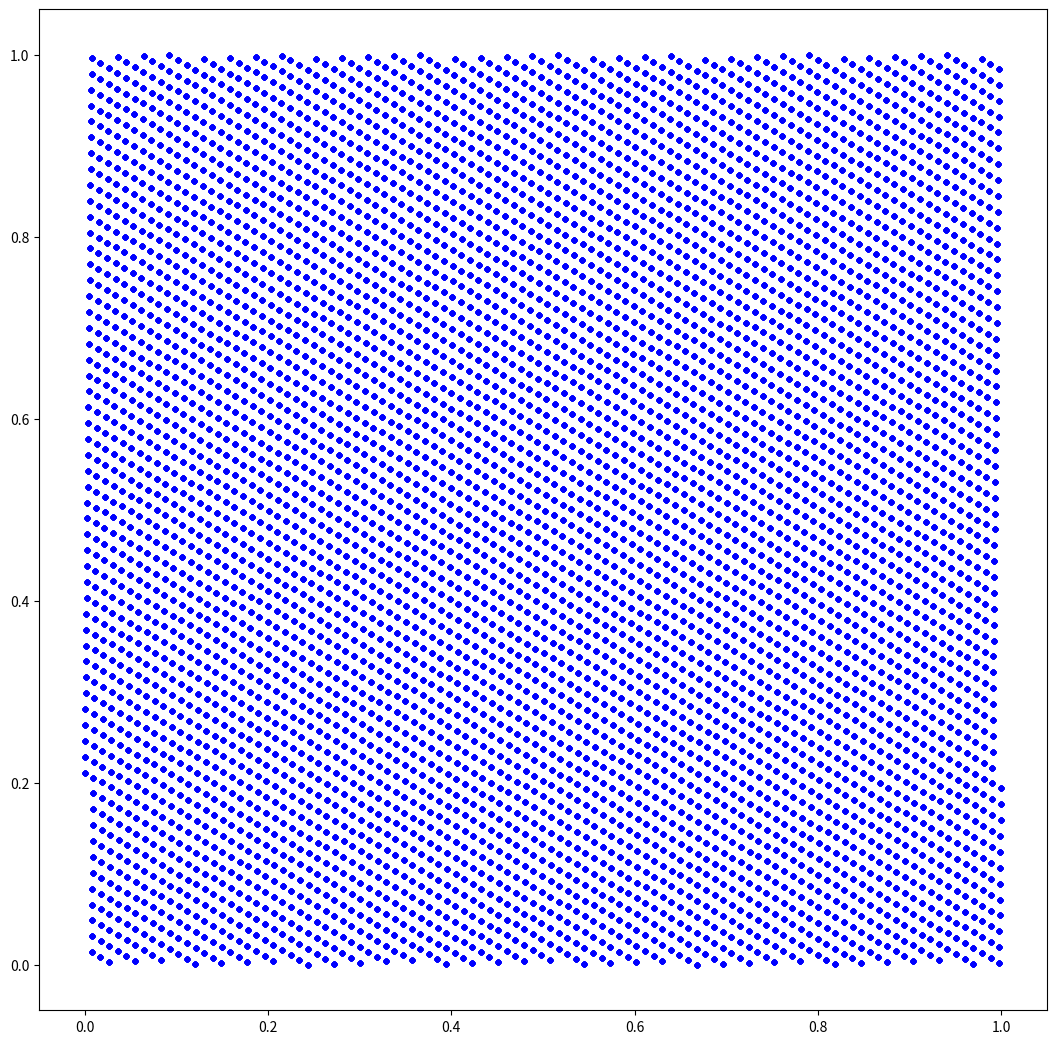
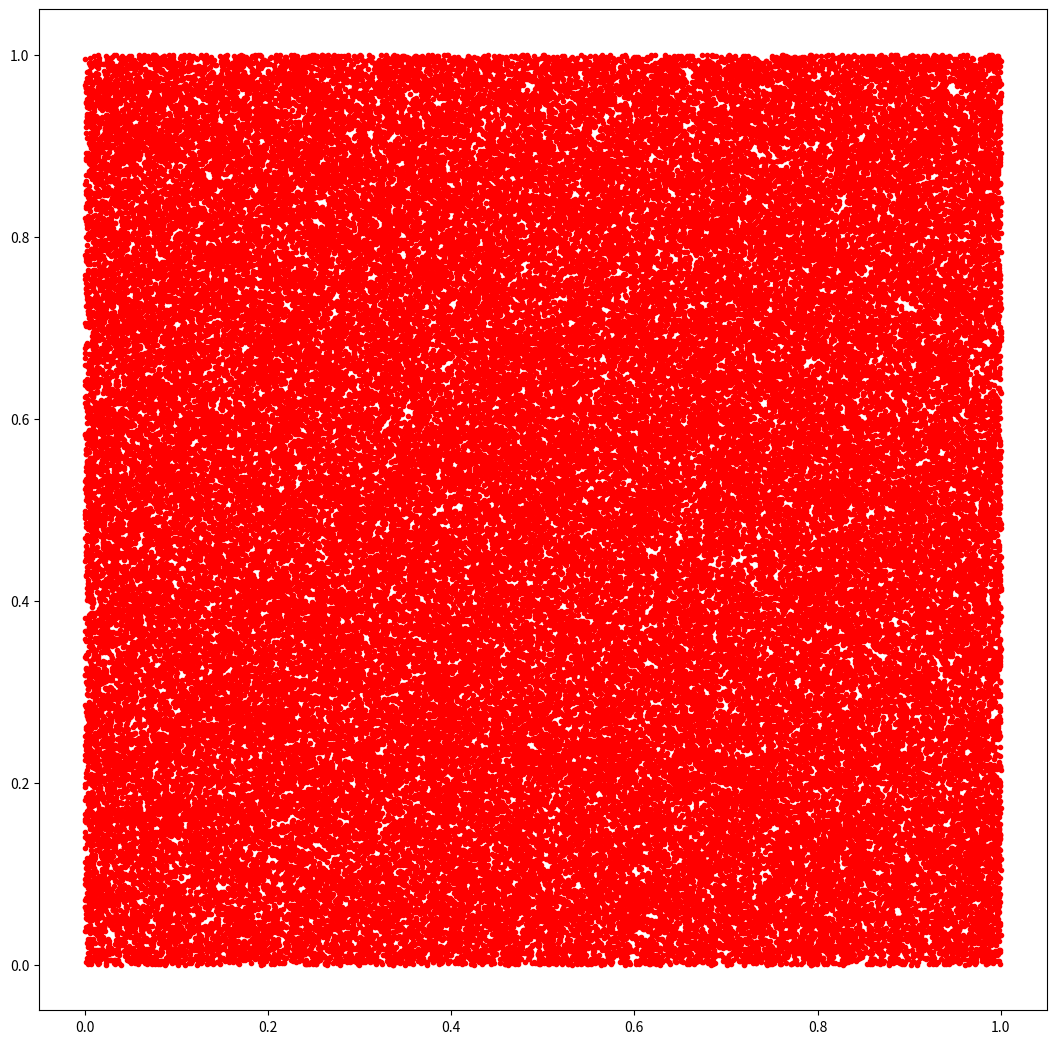
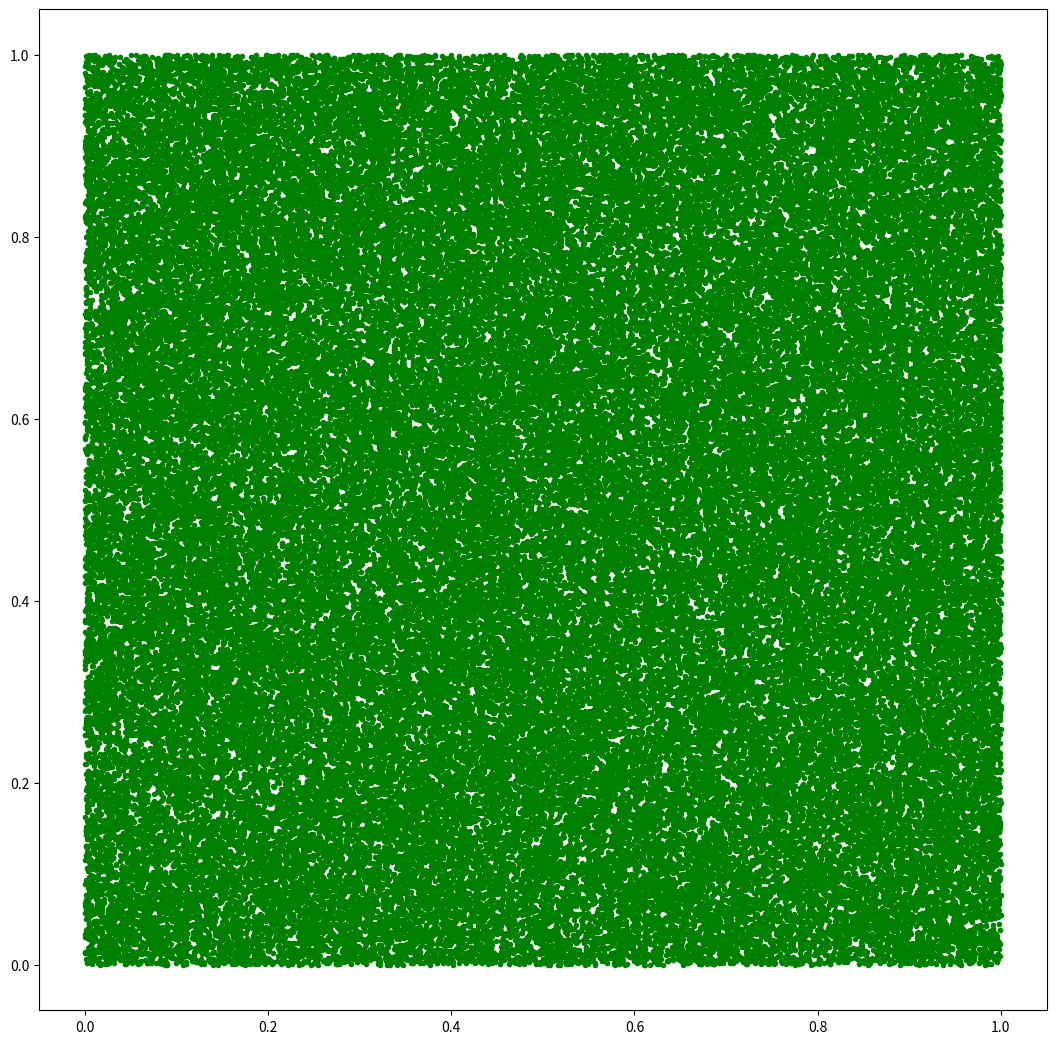

These figures' Python source, in order:
import numpy as np
import random
import time
import matplotlib.pyplot as plt


poor_seed = 123                         # maintain seed for poor generator
def poor():                             # example from Numerical Recipes
    global poor_seed
    seed = poor_seed
    IM = 6075 ; IA = 106 ; IC = 1283
    seed = (IA * seed + IC) % IM        # linear congruential algorithm
    poor_seed = seed
    return seed / float(IM)

park_miller_seed = 1                    # maintain seed for Park-Miller
def park_miller():                      # Park-Miller generator
    global park_miller_seed
    seed = park_miller_seed
    IA = 16807 ; IC = 2147483647 ; IQ = 127773 ; IR = 2836
    h = seed // IQ
    l = seed % IQ;
    seed = IA * l - IR * h
    if seed <= 0:
        seed += IC
    park_miller_seed = seed
    return seed / float(IC)

def test(generator, name, remark, eyeballtest):
    print (" " + name + "() " + remark)

    print (" checking period ...")
    start = generator()
    max_steps = 1000000
    for i in range(max_steps):
        if generator() == start:
            print (" repeats after " + repr(i) + " steps")
            break
    if i+1 >= max_steps:
        print (" period larger than " + repr(max_steps))

    start_time = time.perf_counter()
    bins = 10000
    print (" binning " + repr(max_steps) + " tries in " + repr(bins) + " bins")
    bin = np.zeros(bins)
    for i in range(max_steps):
        b = int(generator() * bins)
        if b >= 0 and b < bins:
            bin[b] += 1
    expect = max_steps / float(bins)
    chisqr = np.sum( (bin - expect)**2 ) / expect
    cpu_time = time.perf_counter() - start_time
    print (" chi-squar/d.o.f. = " + repr(chisqr/(bins-1.0)))
    print (" CPU time = " + repr(cpu_time) + " seconds")

    for i in range( len(eyeballtest) ):
        eyeballtest[i] = [generator(), generator()]



poor_pairs = np.zeros( (100000, 2) )
park_miller_pairs = np.zeros( (100000, 2) )
py_pairs = np.zeros( (100000, 2) )
test(poor, "poor", "from Numerical Recipes period 6,075", poor_pairs)
print("----")
test(park_miller, "park_miller", "Park-Miller multiplicative generator", park_miller_pairs)
print("----")
test(random.random, "random.random", "from Python standard library", py_pairs)

f1 = plt.figure(1, figsize=(13,13))
plt.plot(poor_pairs[:,0], poor_pairs[:,1],'b.')
plt.show()

f2 = plt.figure(2, figsize=(13,13))
plt.plot(park_miller_pairs[:,0], park_miller_pairs[:,1],'r.')
plt.show()

f3 = plt.figure(3, figsize=(13,13))
plt.plot(py_pairs[:,0], py_pairs[:,1],'g.')
plt.show()

